Image classification data set "dataset" (AnikaSharma17/Retinal-Disease-Classification-Using-CNN-and-AC-GAN on GitHub). Class labels (4): cholesterol, control, heart disease, hypertension.

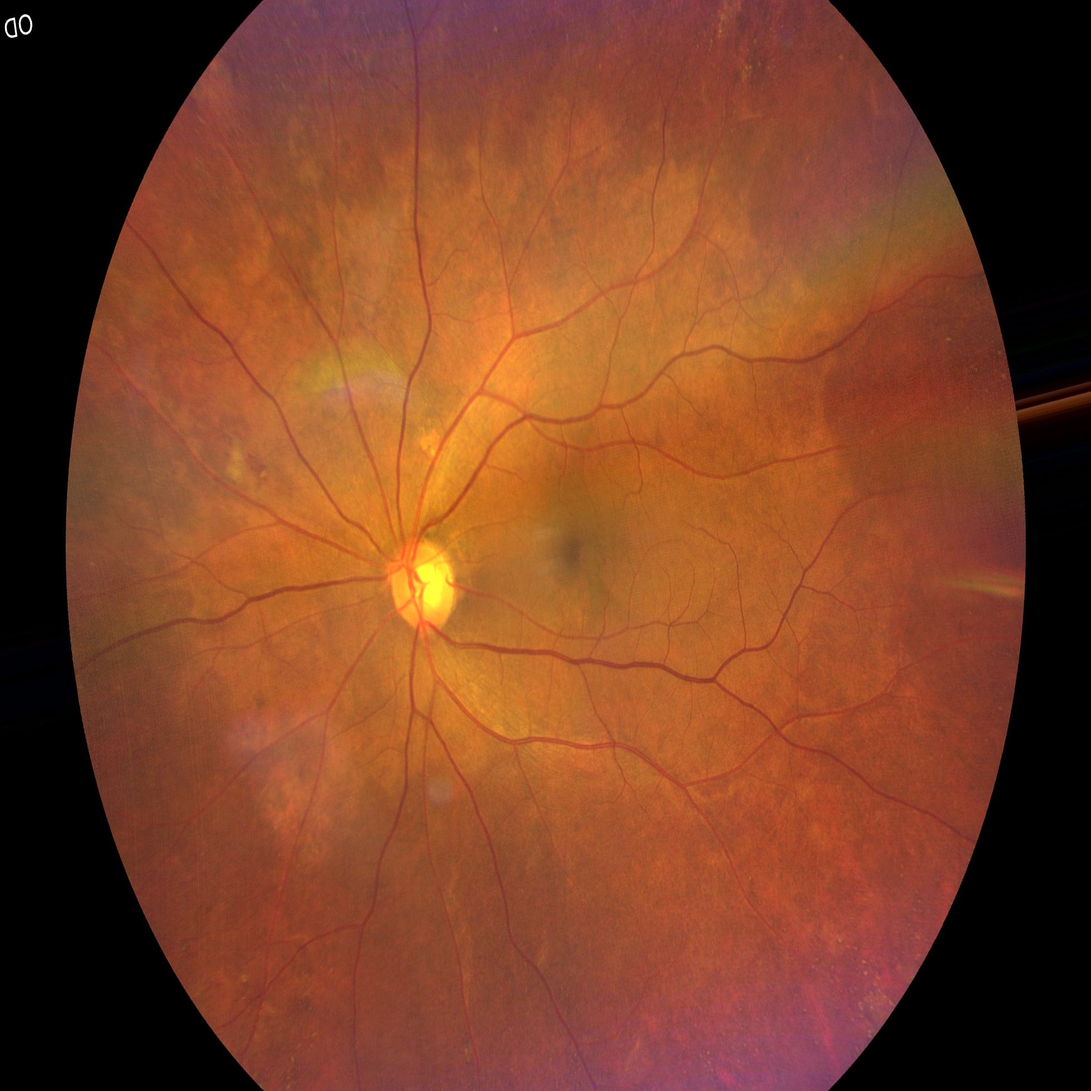
Label: cholesterol

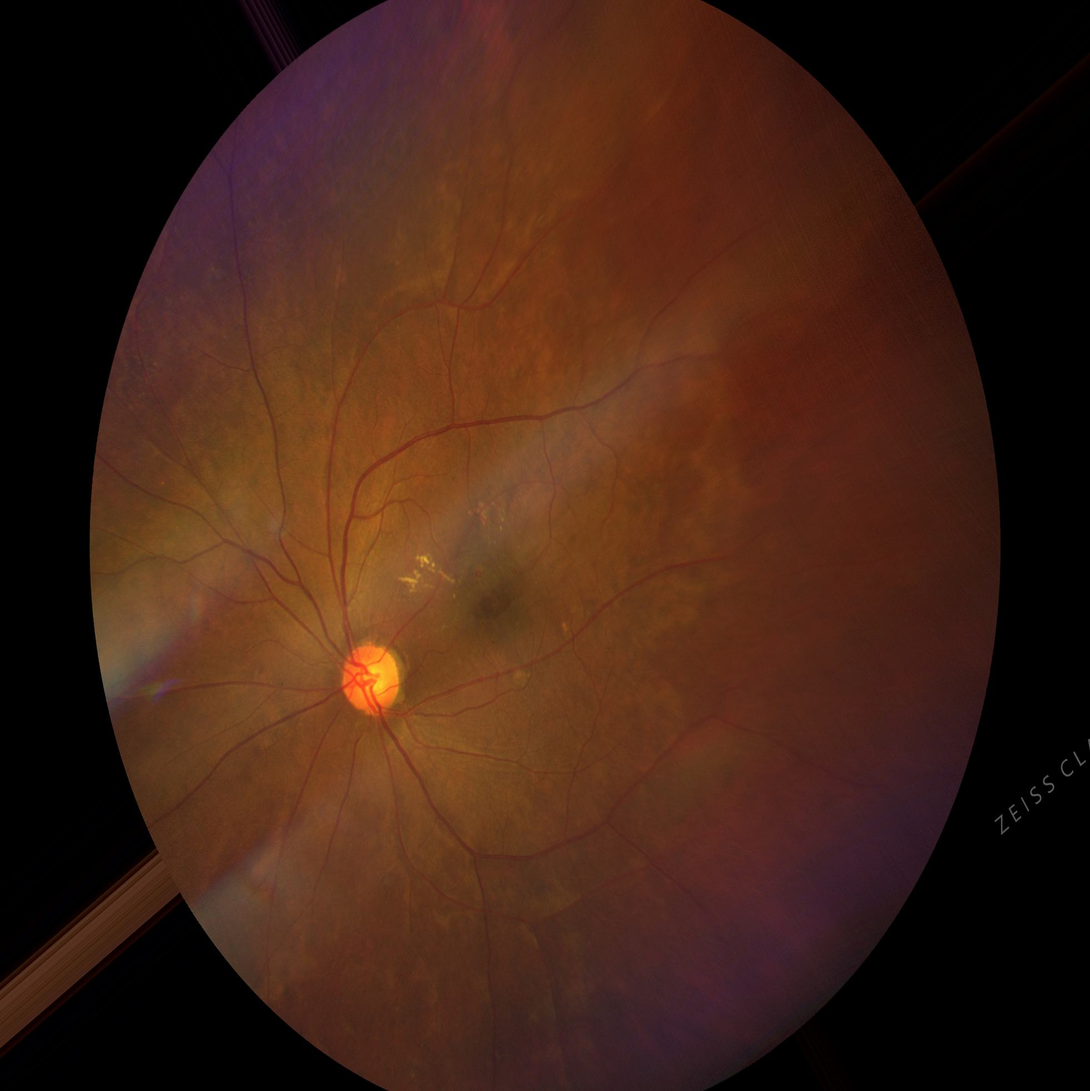
Label: hypertension

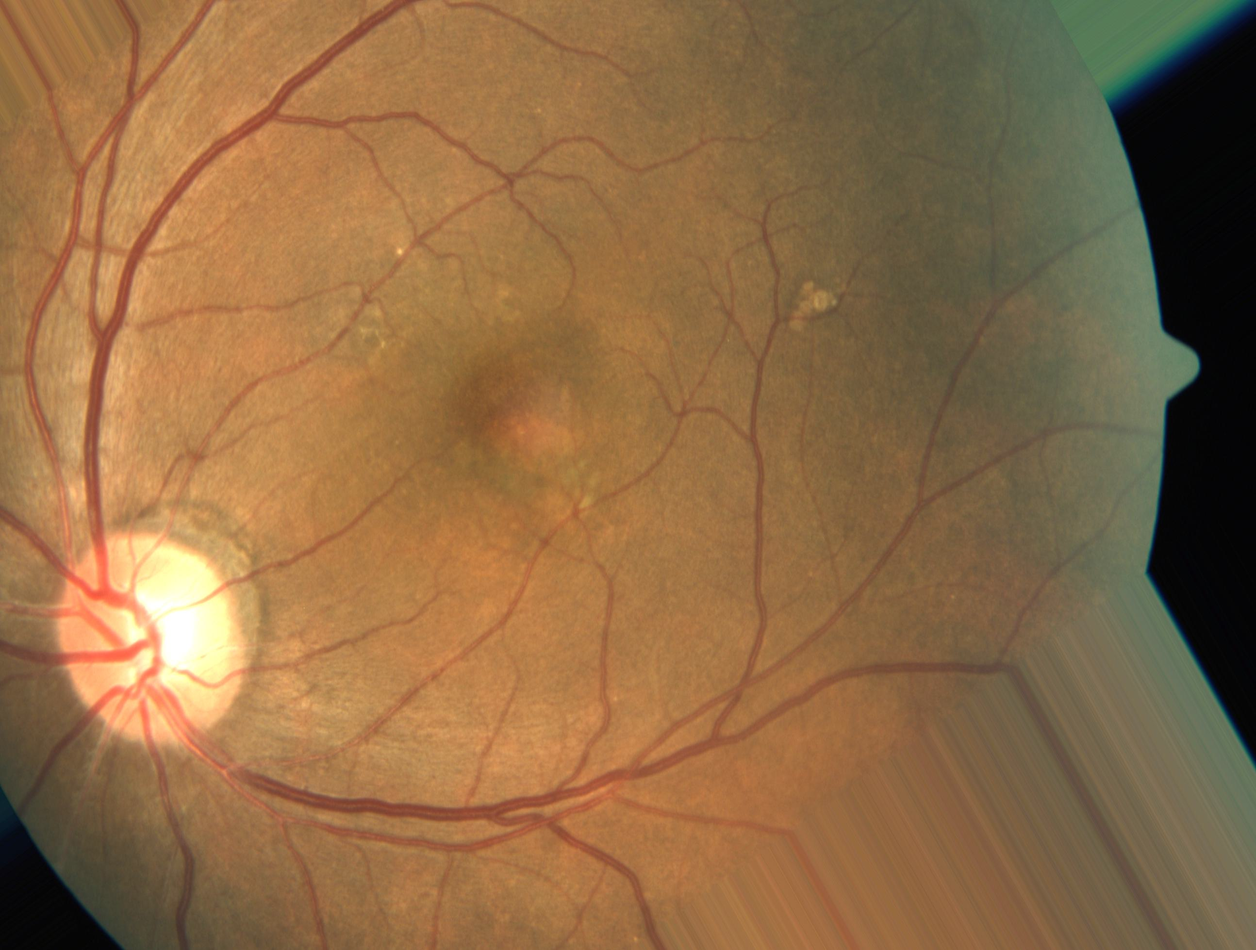
Label: heart disease

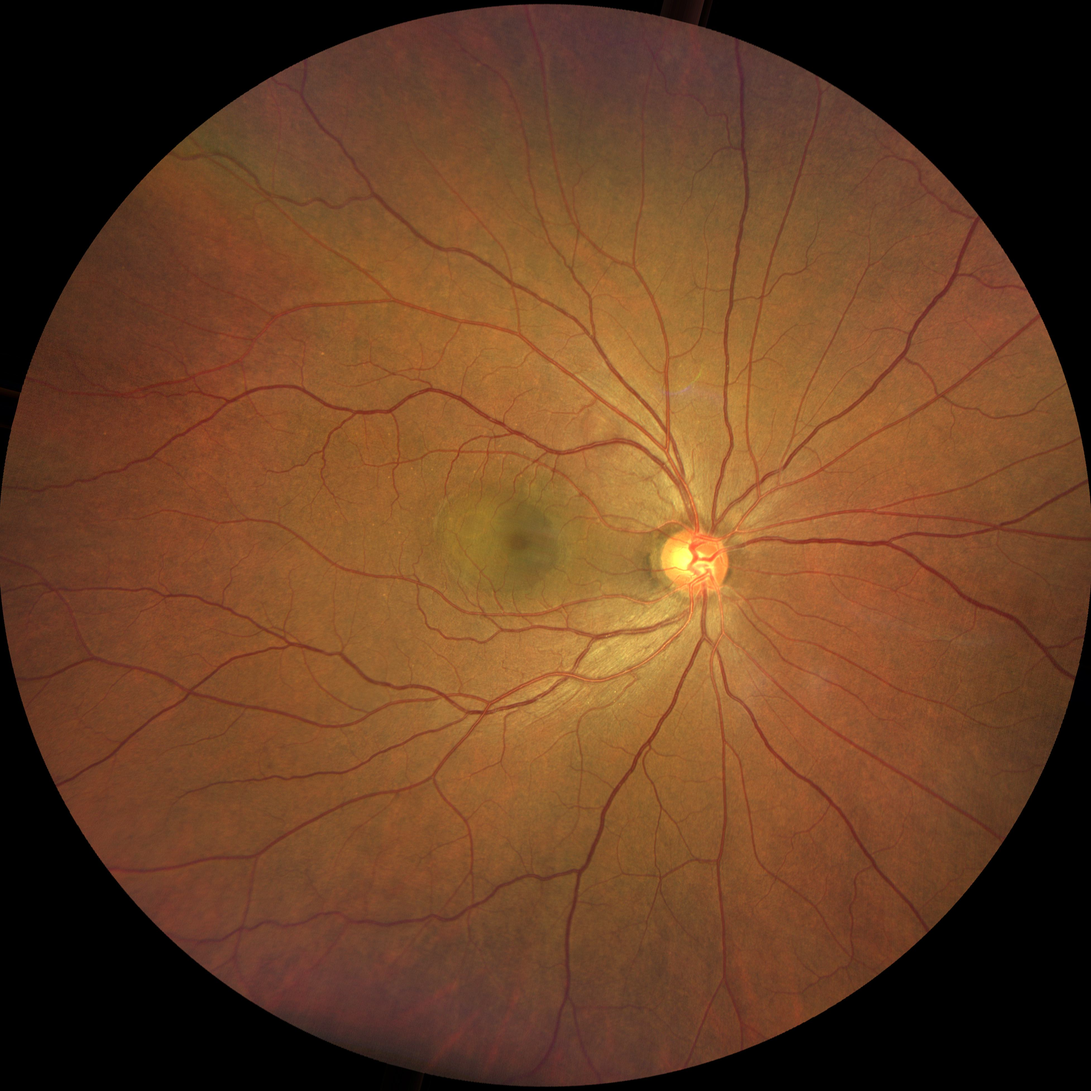
Label: hypertension

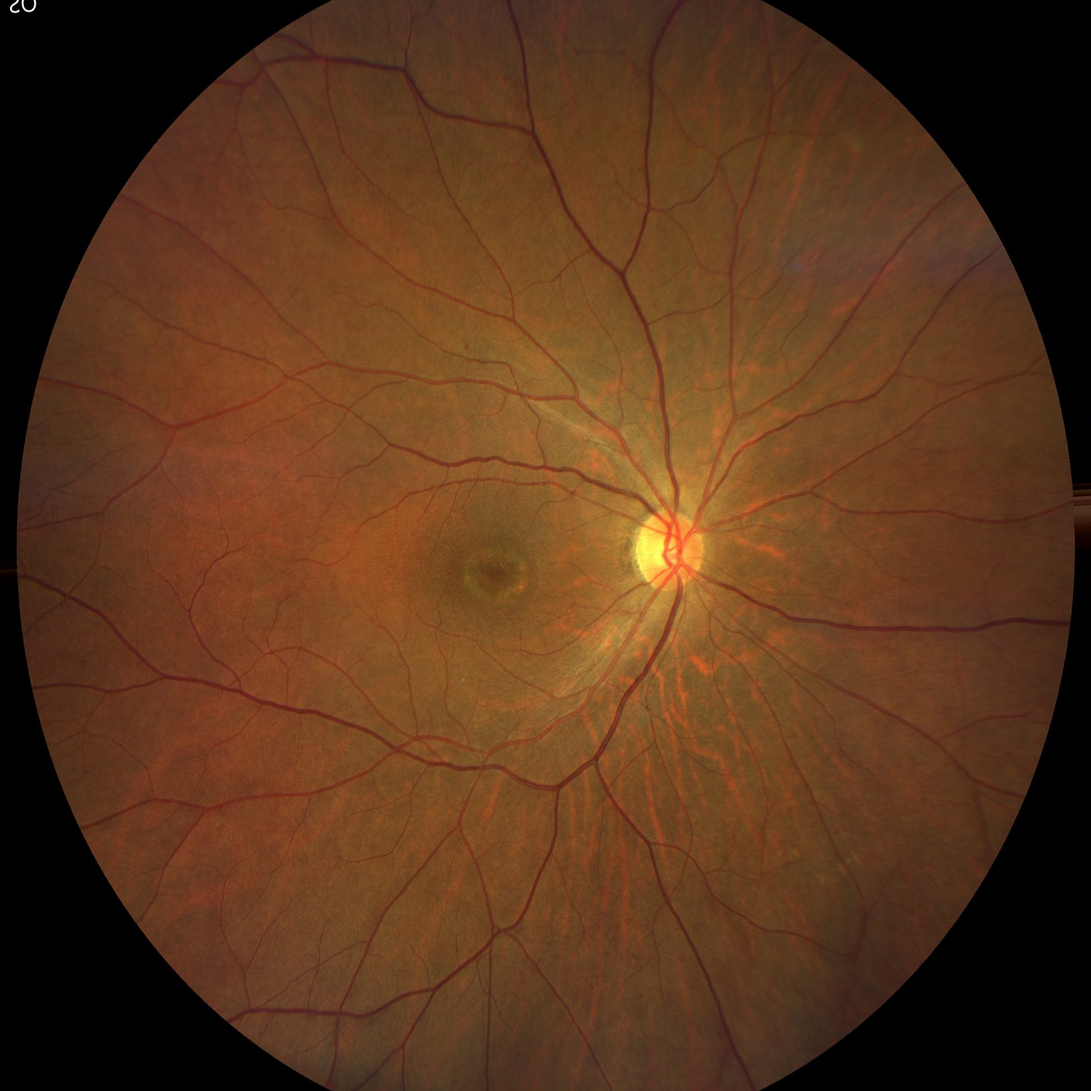
Label: control

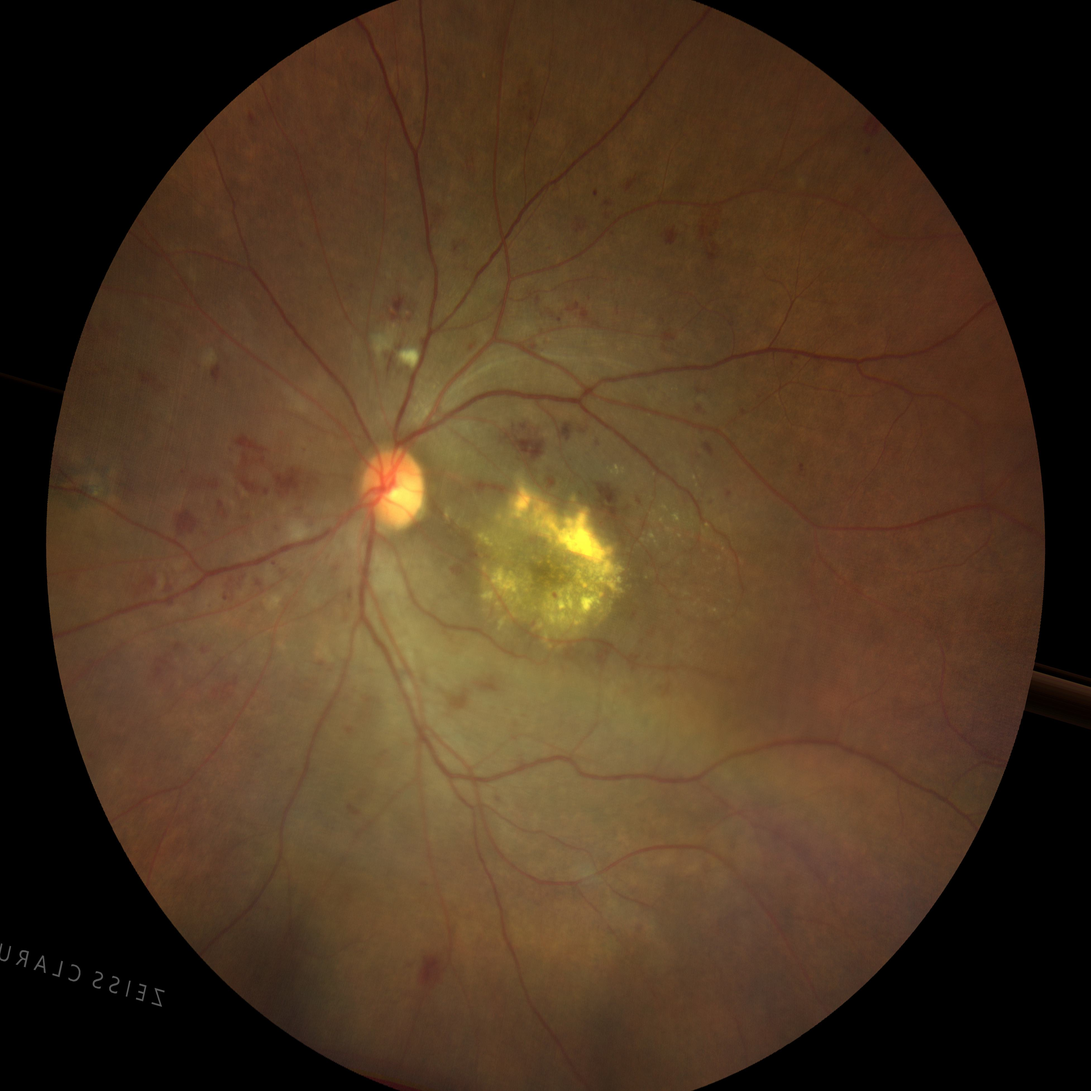
Label: heart disease
